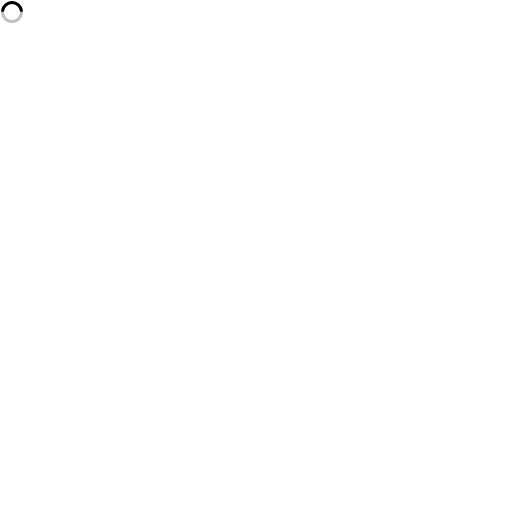
t = 0.00 s
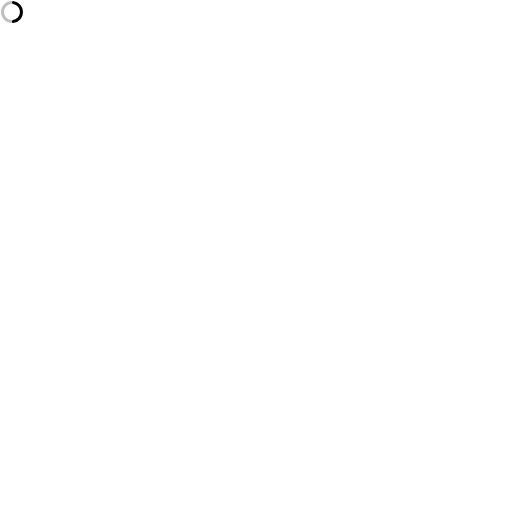
t = 0.19 s
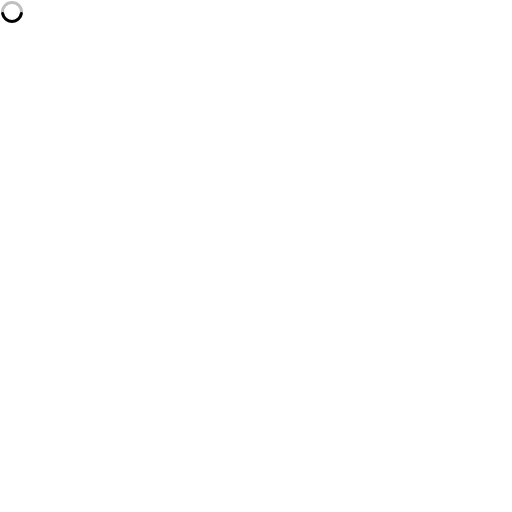
t = 0.38 s
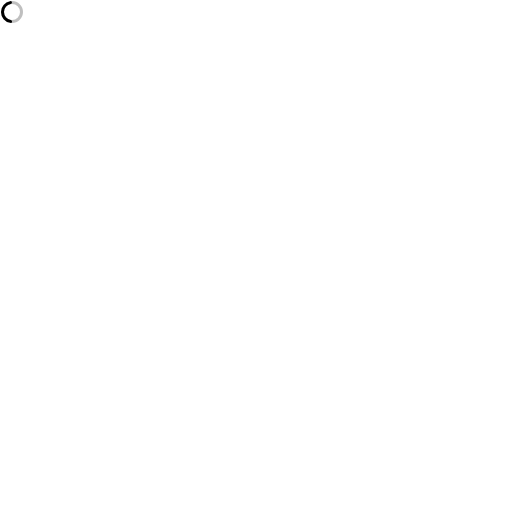
t = 0.56 s

The animated SVG that drew these frames (rendered in a browser with its animation timeline set to each time). Animation: 1 SMIL element (animateTransform=1); one cycle of 0.75 s, repeats indefinitely.

<svg xmlns="http://www.w3.org/2000/svg" version="1.1" viewBox="0 0 512 512" fill="currentColor"><path fill="currentColor" d="M12,1A11,11,0,1,0,23,12,11,11,0,0,0,12,1Zm0,19a8,8,0,1,1,8-8A8,8,0,0,1,12,20Z" opacity=".25"/><path fill="currentColor" d="M12,4a8,8,0,0,1,7.89,6.7A1.53,1.53,0,0,0,21.38,12h0a1.5,1.5,0,0,0,1.48-1.75,11,11,0,0,0-21.72,0A1.5,1.5,0,0,0,2.62,12h0a1.53,1.53,0,0,0,1.49-1.3A8,8,0,0,1,12,4Z"><animateTransform attributeName="transform" dur="0.75s" repeatCount="indefinite" type="rotate" values="0 12 12;360 12 12"/></path></svg>
